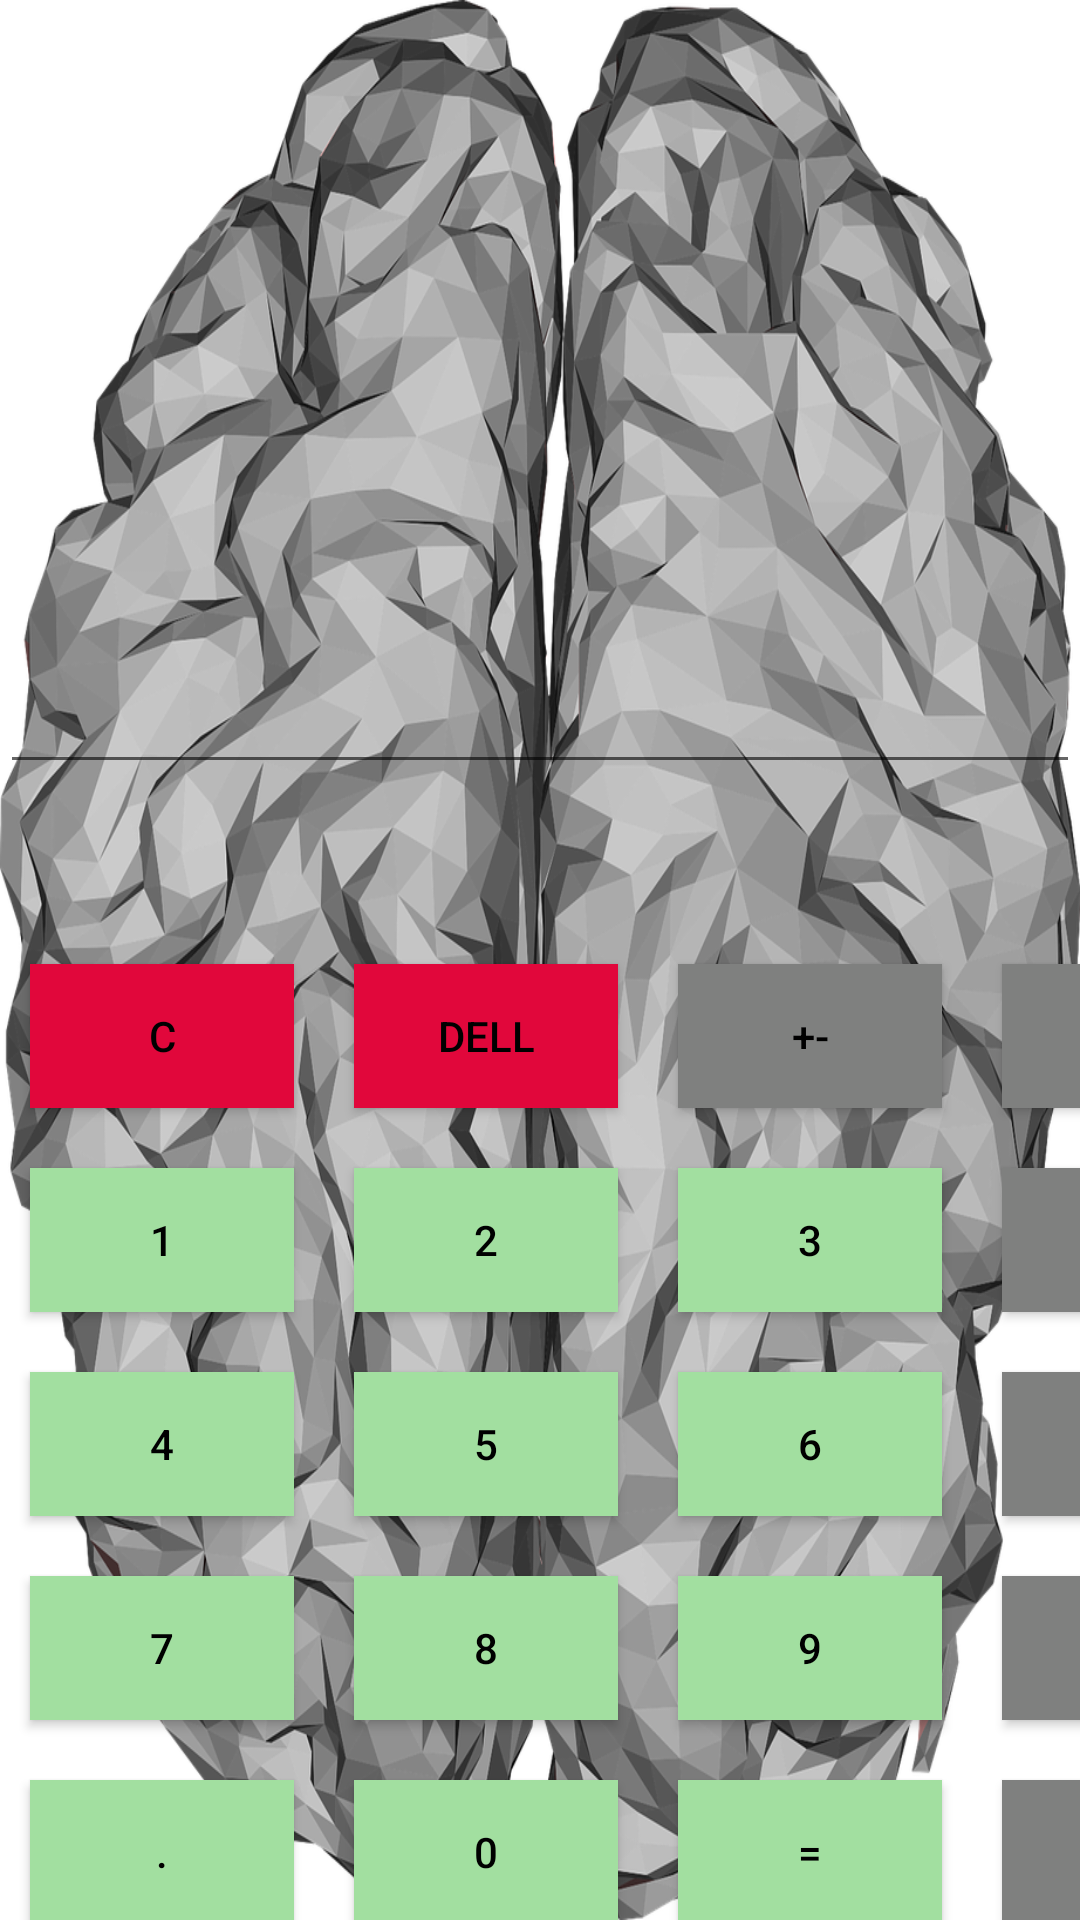

Android layout source for this screen:
<!-- AndroidManifest.xml: application theme Theme.Calculator -->
<!-- res/layout/activity_main.xml -->
<?xml version="1.0" encoding="utf-8"?>
<LinearLayout xmlns:android="http://schemas.android.com/apk/res/android"
    xmlns:app="http://schemas.android.com/apk/res-auto"
    xmlns:tools="http://schemas.android.com/tools"
    android:layout_width="match_parent"
    android:layout_height="match_parent"
    android:orientation="vertical"
    android:background="@drawable/fon"
    tools:context=".view.MainActivity">


    <EditText
        android:id="@+id/editTextNumber"
        android:layout_width="match_parent"
        android:layout_height="wrap_content"
        android:ems="10"
        android:inputType="number"
        android:paddingTop="30dp"
        android:layout_marginTop="200dp"
        android:layout_marginBottom="50dp"/>
    <include
        android:id="@+id/keyboard"
        android:layout_gravity="center_horizontal"
        layout="@layout/keyboard"
        android:layout_width="wrap_content"
        android:layout_height="wrap_content" />


</LinearLayout>
<!-- res/layout/keyboard.xml (included above) -->
<?xml version="1.0" encoding="utf-8"?>
<GridLayout xmlns:android="http://schemas.android.com/apk/res/android"
    android:layout_width="match_parent"
    android:layout_height="match_parent"
    android:layout_gravity="center"
    android:columnCount="4">

    <androidx.appcompat.widget.AppCompatButton
        android:id="@+id/button_clear"
        android:text="@string/text_cancel"
        style="@style/KeyboardStyle"
        android:background="@color/button_c_dell_backgrount_color"/>
    <androidx.appcompat.widget.AppCompatButton
        android:id="@+id/button_dellite"
        android:text="@string/text_dell"
        style="@style/KeyboardStyle"
        android:background="@color/button_c_dell_backgrount_color"/>
    <androidx.appcompat.widget.AppCompatButton
        android:id="@+id/button_plus_minus"
        android:text="@string/text_plus_minus"
        style="@style/KeyboardStyle"
        android:background="@color/button_operators_backgrount_color"/>
    <androidx.appcompat.widget.AppCompatButton
        android:id="@+id/button_procent"
        android:text="@string/text_procent"
        style="@style/KeyboardStyle"
        android:background="@color/button_operators_backgrount_color"/>


    <androidx.appcompat.widget.AppCompatButton
        android:id="@+id/button_1"
        android:text="@string/_1"
        style="@style/KeyboardStyle"/>
    <androidx.appcompat.widget.AppCompatButton
        android:id="@+id/button_2"
        android:text="@string/_2"
        style="@style/KeyboardStyle"/>
    <androidx.appcompat.widget.AppCompatButton
        android:id="@+id/button_3"
        android:text="@string/_3"
        style="@style/KeyboardStyle"/>
    <androidx.appcompat.widget.AppCompatButton
        android:id="@+id/button_plus"
        android:text="@string/text_plus"
        style="@style/KeyboardStyle"
        android:background="@color/button_operators_backgrount_color"/>

    <androidx.appcompat.widget.AppCompatButton
        android:id="@+id/button_4"
        android:text="@string/_4"
        style="@style/KeyboardStyle"/>
    <androidx.appcompat.widget.AppCompatButton
        android:id="@+id/button_5"
        android:text="@string/_5"
        style="@style/KeyboardStyle"/>
    <androidx.appcompat.widget.AppCompatButton
        android:id="@+id/button_6"
        android:text="@string/_6"
        style="@style/KeyboardStyle"/>
    <androidx.appcompat.widget.AppCompatButton
        android:id="@+id/button_minus"
        android:text="@string/text_minus"
        style="@style/KeyboardStyle"
        android:background="@color/button_operators_backgrount_color"/>

    <androidx.appcompat.widget.AppCompatButton
        android:id="@+id/button_7"
        android:text="@string/_7"
        style="@style/KeyboardStyle"/>
    <androidx.appcompat.widget.AppCompatButton
        android:id="@+id/button_8"
        android:text="@string/_8"
        style="@style/KeyboardStyle"/>
    <androidx.appcompat.widget.AppCompatButton
        android:id="@+id/button_9"
        android:text="@string/_9"
        style="@style/KeyboardStyle"/>
    <androidx.appcompat.widget.AppCompatButton
        android:id="@+id/button_multiply"
        android:text="@string/text_multiply"
        style="@style/KeyboardStyle"
        android:background="@color/button_operators_backgrount_color"/>

    <androidx.appcompat.widget.AppCompatButton
        android:id="@+id/button_point"
        android:text="@string/text_point"
        style="@style/KeyboardStyle"/>
    <androidx.appcompat.widget.AppCompatButton
        android:id="@+id/button_0"
        android:text="@string/_0"
        style="@style/KeyboardStyle"/>
    <androidx.appcompat.widget.AppCompatButton
        android:id="@+id/button_equals"
        android:text="@string/text_equals"
        style="@style/KeyboardStyle"/>
    <androidx.appcompat.widget.AppCompatButton
        android:id="@+id/button_division"
        android:text="@string/text_division"
        style="@style/KeyboardStyle"
        android:background="@color/button_operators_backgrount_color"/>
</GridLayout>
<!-- resources referenced by this layout -->
<resources>
  <color name="button_c_dell_backgrount_color">#E1073B</color>
  <color name="button_operators_backgrount_color">#7F807F</color>
  <!-- drawable fon: png bitmap (drawable, 976253 bytes) -->
  <string name="_0">0</string>
  <string name="_1">1</string>
  <string name="_2">2</string>
  <string name="_3">3</string>
  <string name="_4">4</string>
  <string name="_5">5</string>
  <string name="_6">6</string>
  <string name="_7">7</string>
  <string name="_8">8</string>
  <string name="_9">9</string>
  <string name="text_cancel">c</string>
  <string name="text_dell">dell</string>
  <string name="text_division">/</string>
  <string name="text_equals">=</string>
  <string name="text_minus">-</string>
  <string name="text_multiply">*</string>
  <string name="text_plus">+</string>
  <string name="text_plus_minus">+-</string>
  <string name="text_point">.</string>
  <string name="text_procent">%</string>
  <style name="KeyboardStyle">
          <item name="android:layout_width">wrap_content</item>
          <item name="android:layout_height">wrap_content</item>
          <item name="android:layout_margin">10dp</item>
          <item name="android:textSize">@dimen/button_text_size</item>
          <item name="android:textColor">@color/black</item>
          <item name="android:background">@color/button_namber_backgrount_color</item>
      </style>
  <style name="Theme.Calculator" parent="Theme.MaterialComponents.DayNight.DarkActionBar">
          
          <item name="colorPrimary">@color/purple_500</item>
          <item name="colorPrimaryVariant">@color/purple_700</item>
          <item name="colorOnPrimary">@color/white</item>
          
          <item name="colorSecondary">@color/teal_200</item>
          <item name="colorSecondaryVariant">@color/teal_700</item>
          <item name="colorOnSecondary">@color/black</item>
          
          <item name="android:statusBarColor" tools:targetApi="l">?attr/colorPrimaryVariant</item>
          
      </style>
  <color name="black">#FF000000</color>
  <color name="button_namber_backgrount_color">#A2DFA0</color>
  <color name="purple_500">#FF6200EE</color>
  <color name="purple_700">#FF3700B3</color>
  <color name="white">#FFFFFFFF</color>
  <color name="teal_200">#FF03DAC5</color>
  <color name="teal_700">#FF018786</color>
</resources>
